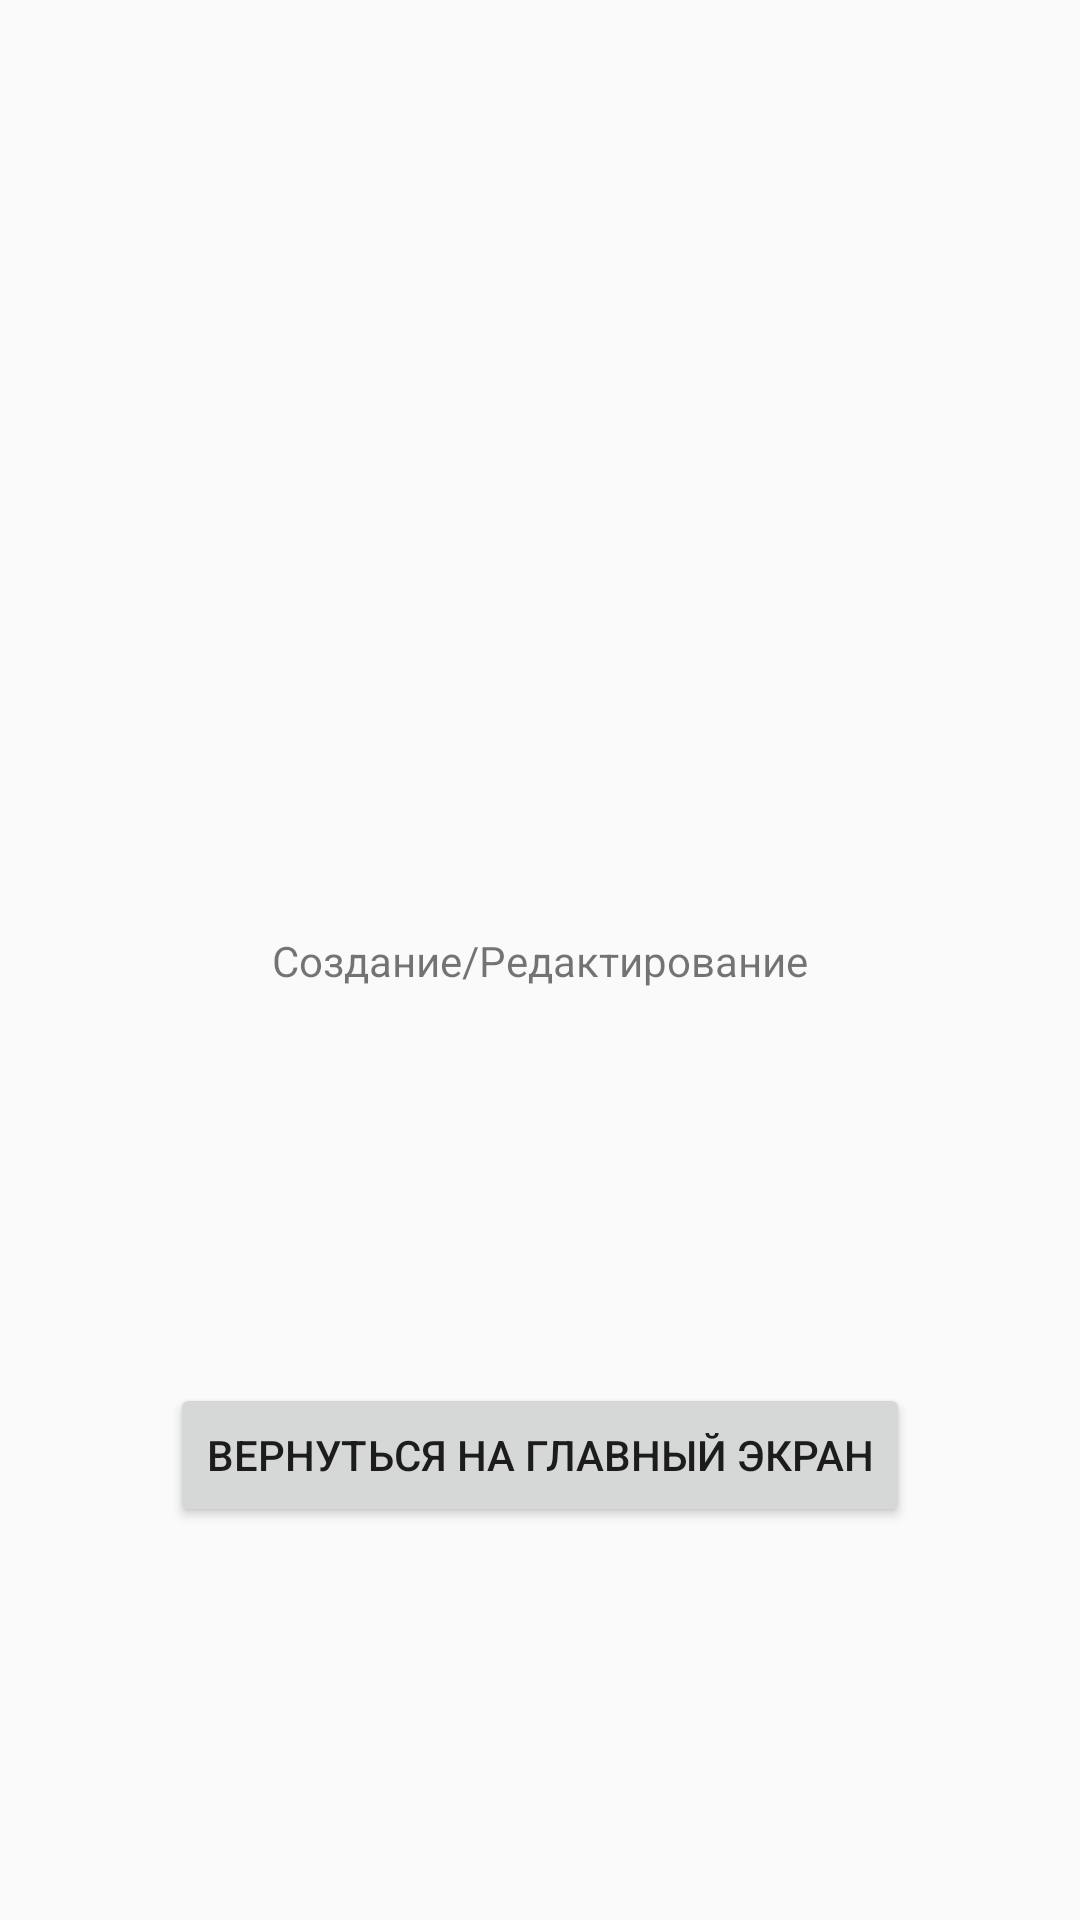

Reconstruct the res/layout file that produces this screen, plus the resources it refers to.
<!-- AndroidManifest.xml: application theme Theme.Purchases -->
<!-- res/layout/edit_list_layout.xml -->
<?xml version="1.0" encoding="utf-8"?>
<androidx.constraintlayout.widget.ConstraintLayout xmlns:android="http://schemas.android.com/apk/res/android"
    android:layout_width="match_parent"
    android:layout_height="match_parent"
    xmlns:tools="http://schemas.android.com/tools"
    xmlns:app="http://schemas.android.com/apk/res-auto"
    android:id="@+id/editList"
    >


    <TextView
        android:id="@+id/textView"
        android:layout_width="wrap_content"
        android:layout_height="wrap_content"
        android:text="@string/edit_screen"
        app:layout_constraintBottom_toBottomOf="parent"
        app:layout_constraintEnd_toEndOf="parent"
        app:layout_constraintStart_toStartOf="parent"
        app:layout_constraintTop_toTopOf="parent" />

    <Button
        android:id="@+id/buttonEditScreen"
        android:layout_width="wrap_content"
        android:layout_height="wrap_content"
        android:text="@string/back_to_main_button"
        app:layout_constraintBottom_toBottomOf="parent"
        app:layout_constraintEnd_toEndOf="parent"
        app:layout_constraintStart_toStartOf="parent"
        app:layout_constraintTop_toBottomOf="@+id/textView" />
</androidx.constraintlayout.widget.ConstraintLayout>
<!-- resources referenced by this layout -->
<resources>
  <string name="back_to_main_button">Вернуться на главный экран</string>
  <string name="edit_screen">Создание/Редактирование</string>
  <style name="Theme.Purchases" parent="Base.Theme.Purchases" />
  <style name="Base.Theme.Purchases" parent="Theme.AppCompat.Light.NoActionBar" />
</resources>
